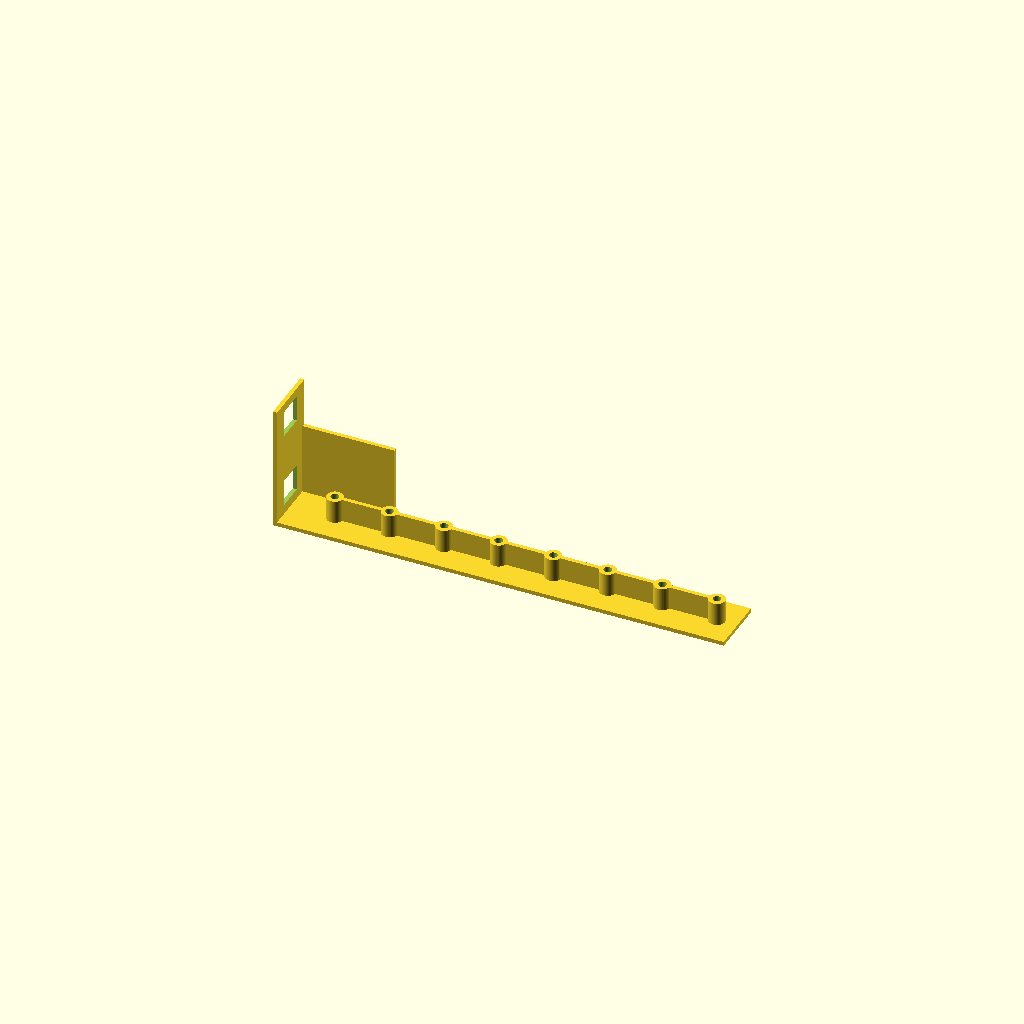
Cell 1: the model at its default parameters.
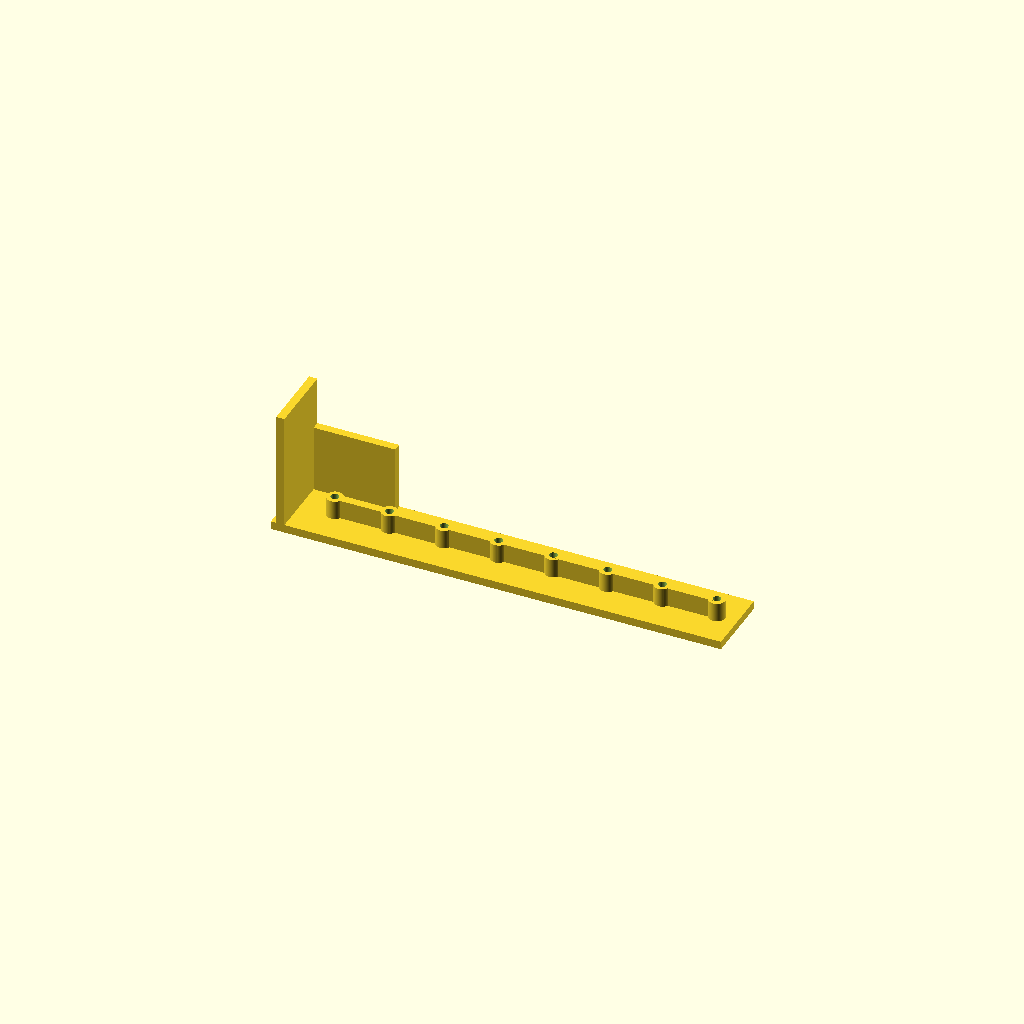
Cell 2: the same model with ts = 3.
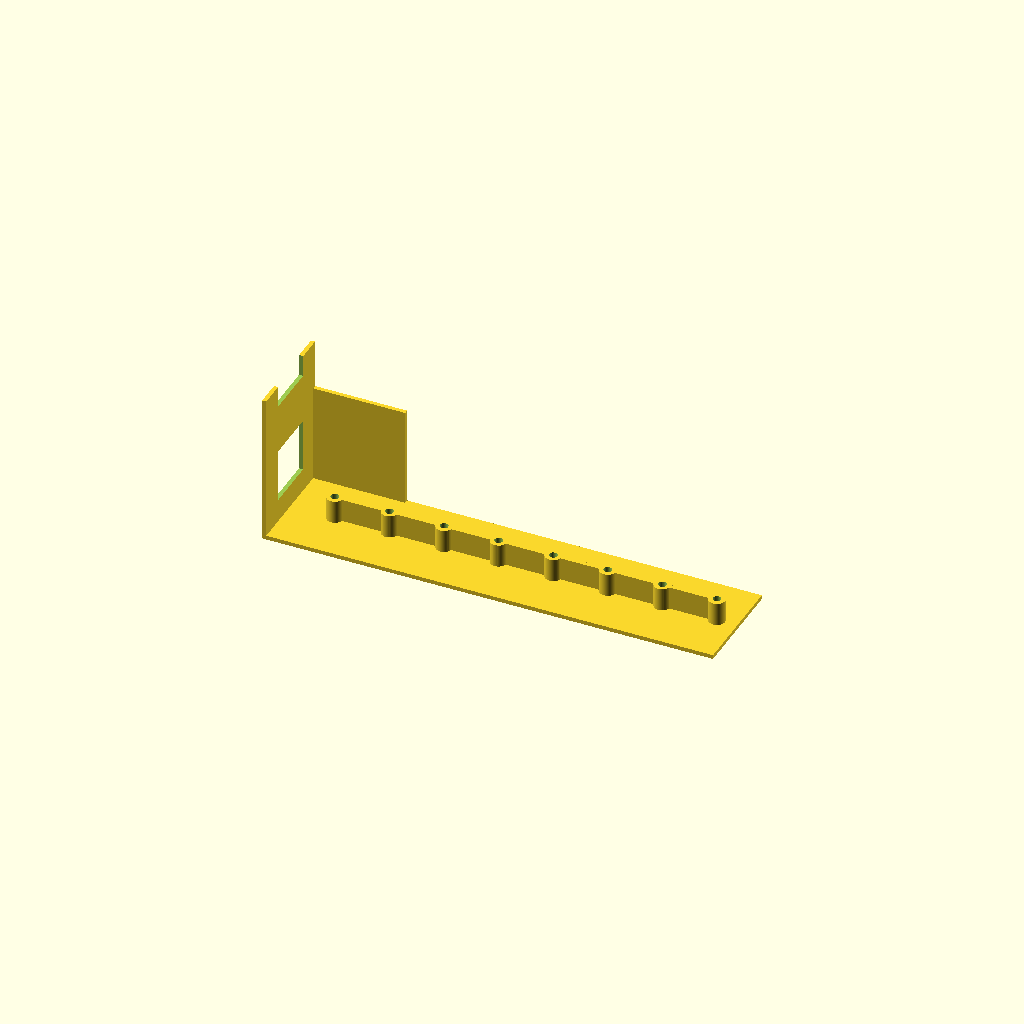
Cell 3: kv = 19.9 (everything else at default).
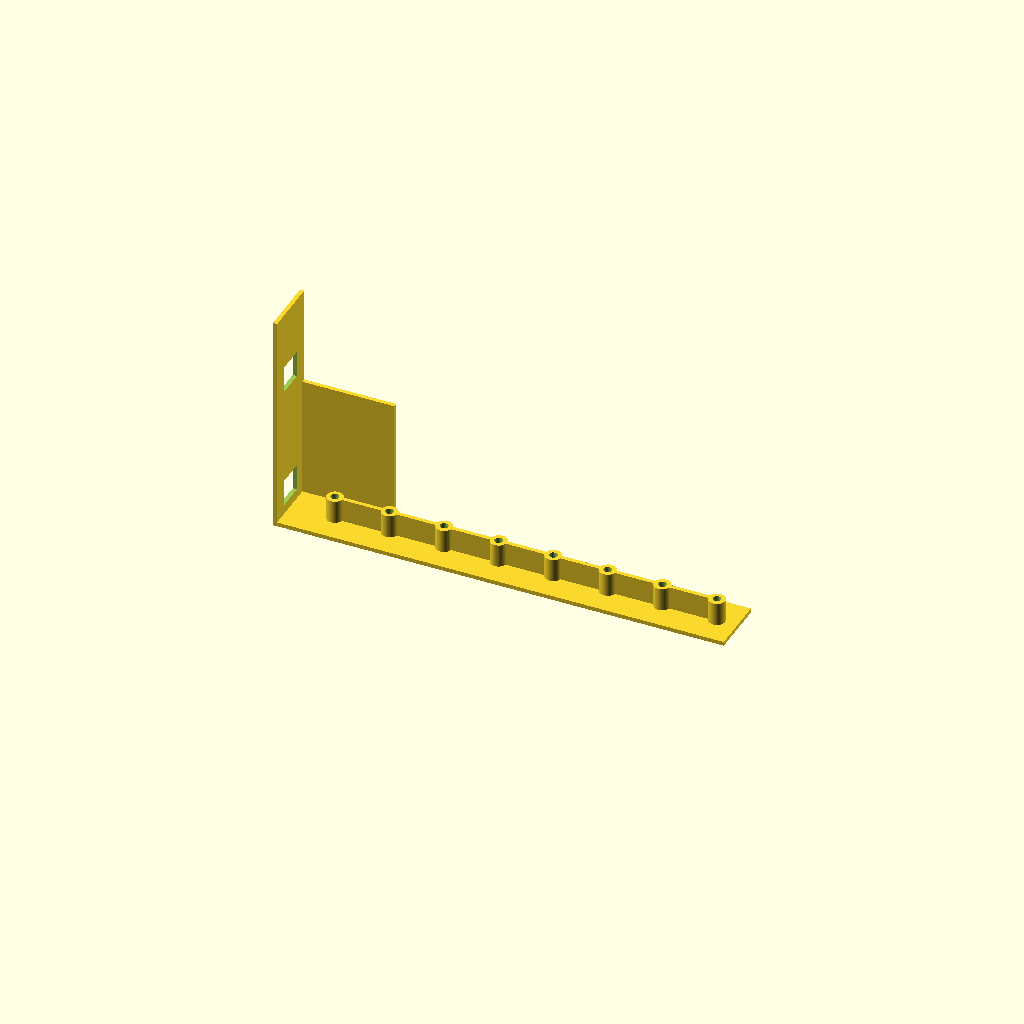
Cell 4: dd = 36 (everything else at default).
All cells are drawn from one camera (rotation 55°, 0°, 25°, orthographic, colour scheme Cornfield), so only the parameter changes between them.
OpenSCAD source file печать/отвертки на стенку.scad:
$fn=50;
ts=1.5;

kv=9.95;//размер ячейкм
dd=18;//растояние между ячейками
tst=1.8+ts;//толщина стенки = сетки
dot=3;//for sanorez
hn=4;//h nogi
dno=kv*1.7;//d fix

dotv=3;
lot=10;
step=20;
coun=7;

dk=kv*1.7;
dv=kv*0.9;

all();

//fix();
module fix(){
    difference(){
        union(){
            translate([(dd+kv)/2,0,ts/2])cube([ dd+kv,kv/2, ts],true);
            translate([0,0,ts/2+ts+tst])rotate([0,0,45])cube([ kv-0.2,kv-0.2, ts],true);
            cylinder(ts, dk/2, dk/2);
            translate([0,0,0])cylinder(ts+tst, dv/2, dv/2);
            //translate([0,0,-(ts+hn)+0.1])cylinder((ts+hn), dv/2, dv/2);
            //translate([0,0,-(ts+hn)+0.1-ts])cylinder(ts, dno/2, dno/2);
            translate([dd+kv,0,0]){
                translate([0,0,(2*ts+tst)/2])rotate([0,0,0])cube([ kv-0.2,kv-0.2, 2*ts+tst],true);
                cylinder(ts, dk/2, dk/2);
            }
        }
        translate([0,0,-0.1])cylinder((ts+tst)*2, dot/2, dot/2);
    }
}

module all(){
    difference(){
        line();
        translate([-step/2-ts*3,0,kv])rotate([0,-90,0])minus();
    }

}    
    
    
module minus(){
    translate([0,0,(2*ts+tst)/2])rotate([0,0,0])cube([ kv-0.2,kv-0.2, 2*ts+tst],true);
    translate([dd+kv,0,(2*ts+tst)/2])rotate([0,0,0])cube([ kv-0.2,kv-0.2, 2*ts+tst],true);
}


module line(){
    difference(){
        union(){
            translate([coun*step/2-step/4,0,ts/2])cube([ coun*step+step+step/4,dk+3*ts, ts],true);
            translate([0,(dk+3*ts)/2-ts/2,(dd+kv)/2])cube([ step*2-step/4,ts, (dd+kv)],true);
            translate([-step+2*ts,0,(dd*2+kv*1)/2])cube([ ts,dk+3*ts, (dd*2+kv*1)],true);
            translate([coun*step/2,0,lot/2])cube([ coun*step,ts, lot],true);
            for (as=[0:1:coun]){
                translate([as*step,0,0])cylinder(lot, dotv, dotv);
            }
        }
        for (as=[0:1:coun]){
            translate([as*step,0,-1])cylinder(lot*2, dotv/2, dotv/2);
        }
    }
}
Parameter table extracted from the source (name, type, default, range or options):
ts: number, default 1.5
kv: number, default 9.95
dd: number, default 18
dot: number, default 3
hn: number, default 4
dotv: number, default 3
lot: number, default 10
step: number, default 20
coun: number, default 7
